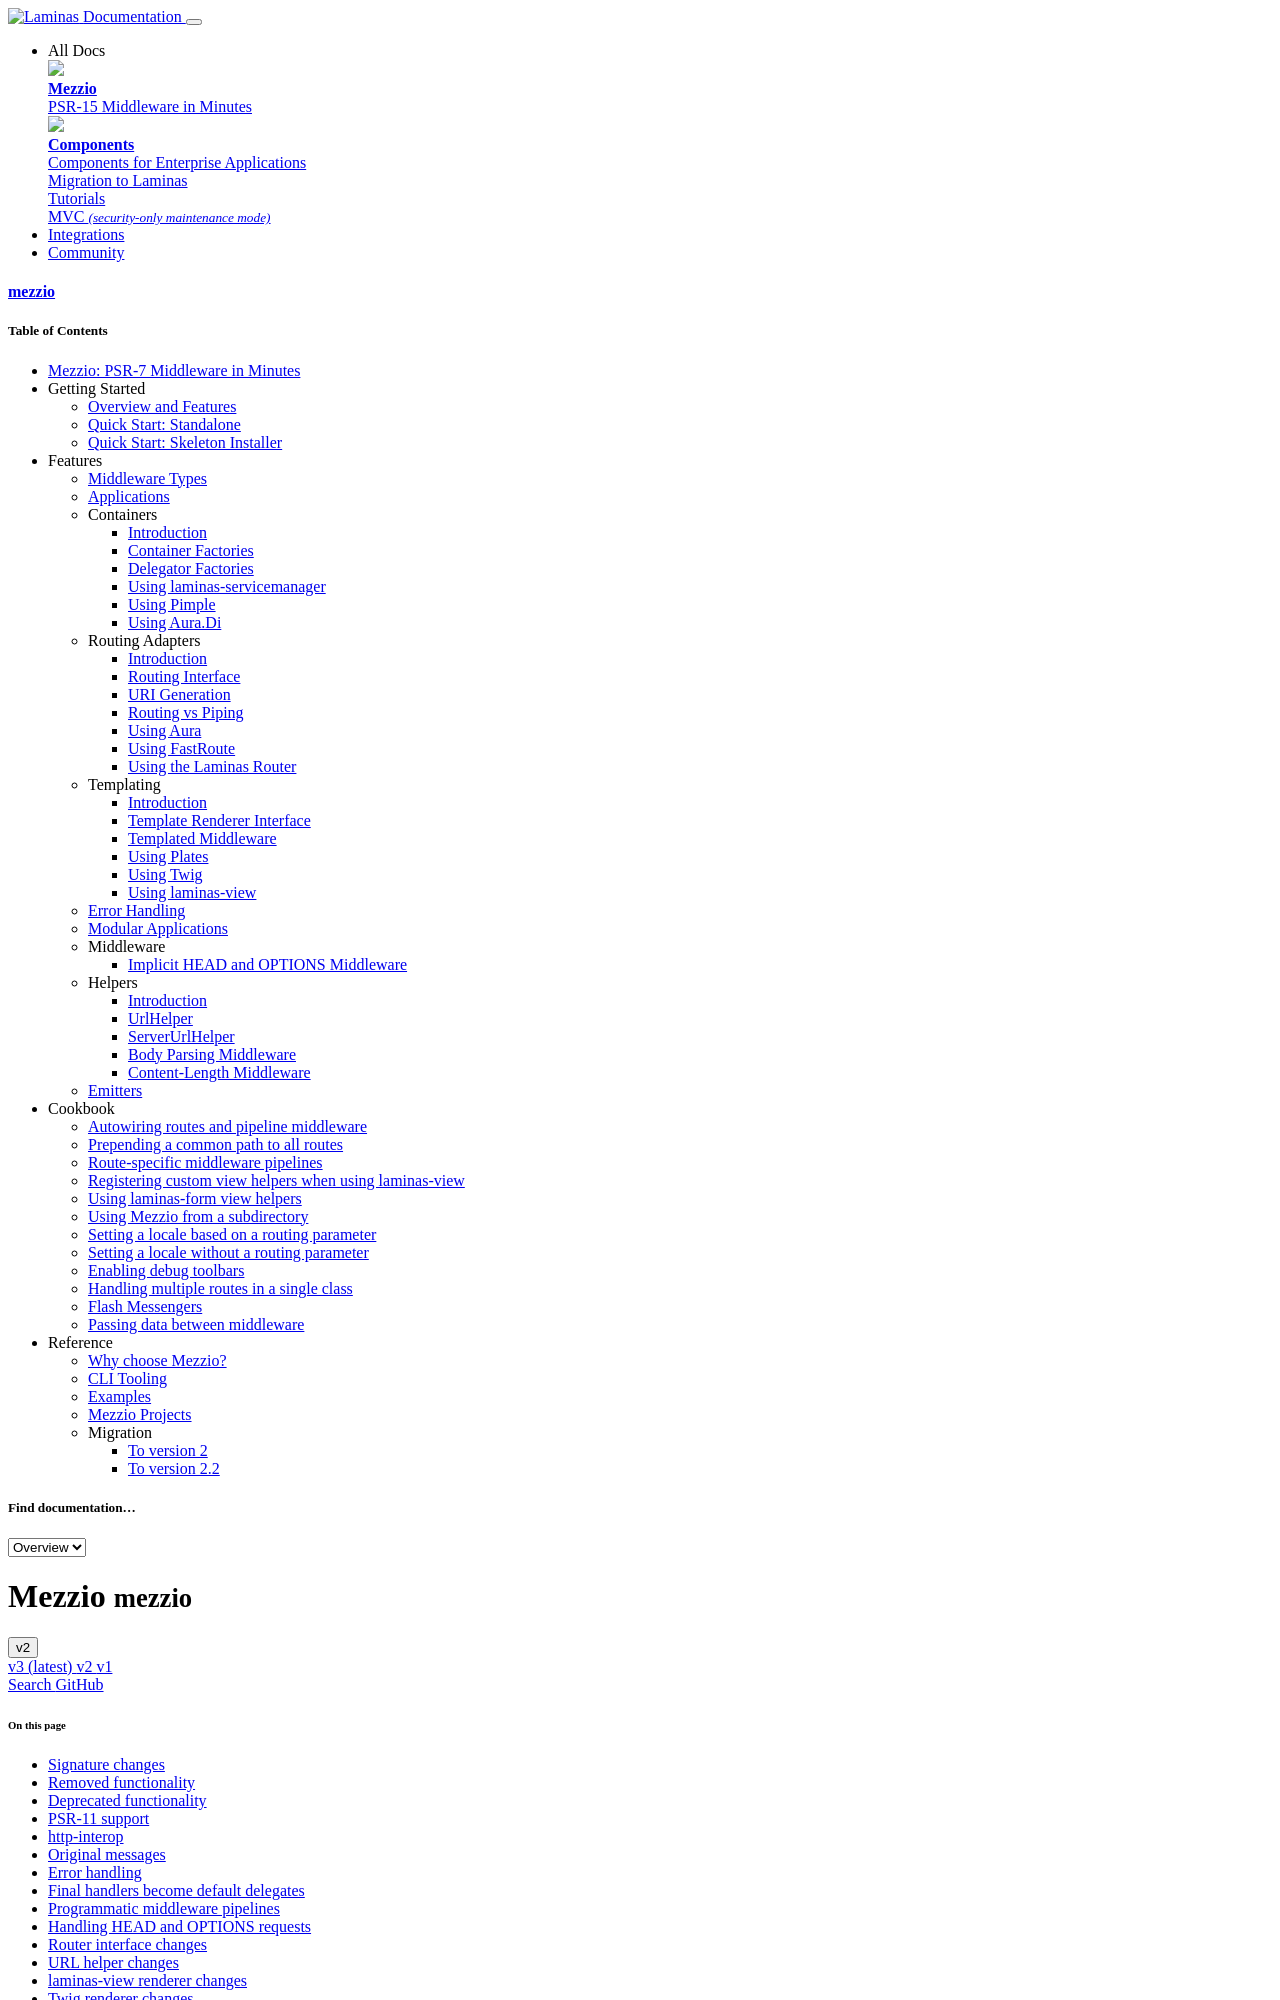

repository: mezzio/mezzio · page: v2/reference/migration/index.html · generator: mkdocs

# Migration to Mezzio 2.0

Mezzio 2.0 should not result in many upgrade problems for users. However,
starting in this version, we offer a few changes affecting the following that
you should be aware of, and potentially update your application to adopt:

- [Signature changes](#signature-changes)
- [Removed functionality](#removed-functionality)
- [Deprecated functionality](#deprecated-functionality)
- [PSR-11 support](#psr-11-support)
- [Usage of http-interop middleware](#http-interop)
- [Original request and response messages](#original-messages)
- [Error handling](#error-handling)
- [Final handlers become default delegates](#final-handlers-become-default-delegates)
- [Programmatic middleware pipelines](#programmatic-middleware-pipelines)
- [Implicit handling of `HEAD` and `OPTIONS` requests](#handling-head-and-options-requests)
- [RouterInterface changes](#router-interface-changes)
- [URL helper changes](#url-helper-changes)
- [laminas-view renderer changes](#laminas-view-renderer-changes)
- [Twig renderer changes](#twig-renderer-changes)
- [Adopting a modular architecture](#adopting-a-modular-architecture)

## Signature changes

The following signature changes were made that could affect _class extensions_:

- `Mezzio\Application::__call($method, array $args)`: previously, the
  `$args` argument was not typehinted; it now is. If you are extending this
  class and overriding that method, you will need to update your method
  signature accordingly.

Additionally, a number of signatures change due to updating Mezzio to
support [PSR-11](http://www.php-fig.org/psr/psr-11/) instead of
[container-interop](https://github.com/container-interop/container-interop)
(which was the basis for PSR-11). Essentially, these were a matter of updating
typehints on `Interop\Container\ContainerInterface` to
`Psr\Container\ContainerInterface`. Signatures affected include:

- `Mezzio\AppFactory::create()`
- `Mezzio\Application::__construct()`
- `Mezzio\Container\ApplicationFactory::__invoke()`
- `Mezzio\Container\ErrorHandlerFactory::__invoke()`
- `Mezzio\Container\ErrorResponseGeneratorFactory::__invoke()`
- `Mezzio\Container\NotFoundDelegateFactory::__invoke()`
- `Mezzio\Container\NotFoundHandlerFactory::__invoke()`
- `Mezzio\Container\WhoopsErrorResponseGeneratorFactory::__invoke()`
- `Mezzio\Container\WhoopsFactory::__invoke()`
- `Mezzio\Container\WhoopsPageHandlerFactory::__invoke()`

In each of the above cases, updating your import statements from
`Interop\Container\ContainerInterface` to `Psr\Container\ContainerInterface`
will make your code work again.

The following exceptions now implement PSR-11 exception interfaces instead of container-interop variants:

- `Mezzio\Container\Exception\InvalidServiceException`

In the above case, if you were previously catching the container-interop
exception on which it was based, your code should still work so long as you
have container-interop installed. You should likely update it to catch the more
general `Psr\Container\ContainerExceptionInterface` instead, however.
